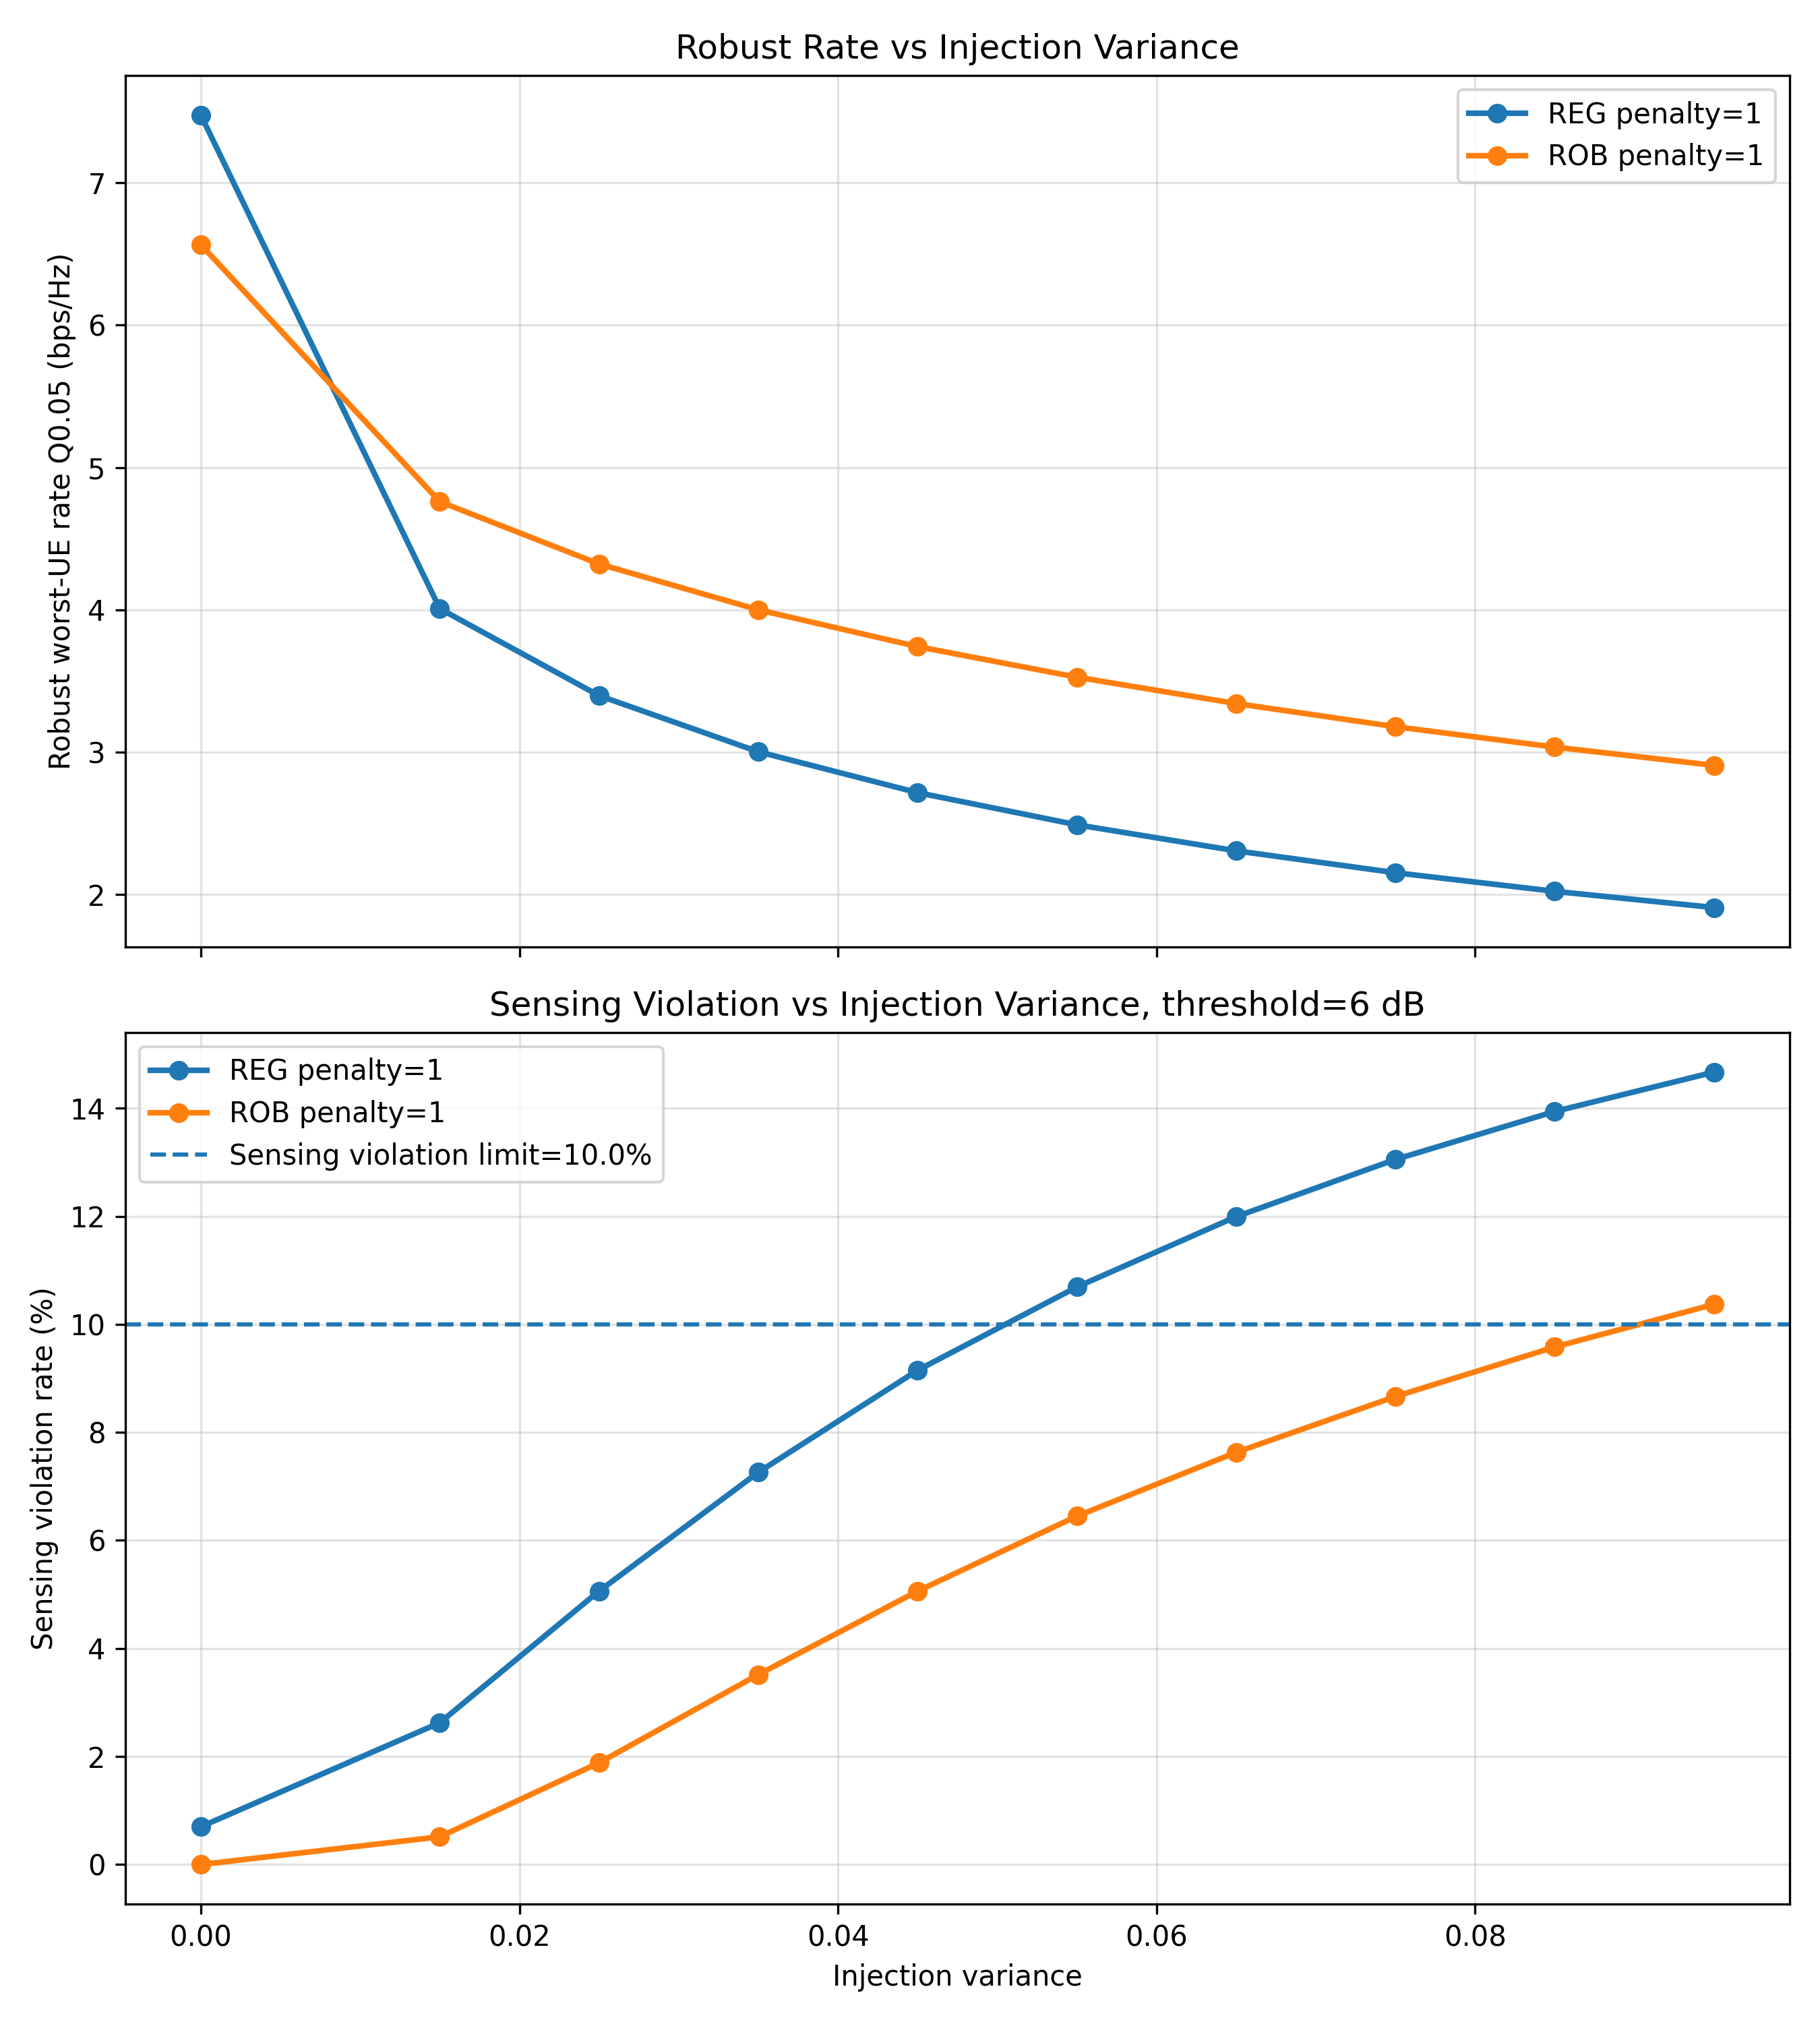

Data behind this chart, as committed beside it:
injection_variance, reg_robust, rob_robust, reg_sensing_violation, rob_sensing_violation
0.000, 7.476, 6.565, 0.007, 0.00000000
0.015, 4.009, 4.761, 0.02625, 0.005137
0.025, 3.398, 4.323, 0.05061, 0.01884
0.035, 3.003, 4.001, 0.07261, 0.03517
0.045, 2.716, 3.742, 0.09149, 0.05062
0.055, 2.49, 3.527, 0.1069, 0.06449
0.065, 2.308, 3.342, 0.1199, 0.07631
0.075, 2.154, 3.18, 0.1305, 0.08664
0.085, 2.023, 3.036, 0.1394, 0.0958
0.095, 1.909, 2.908, 0.1467, 0.1037
